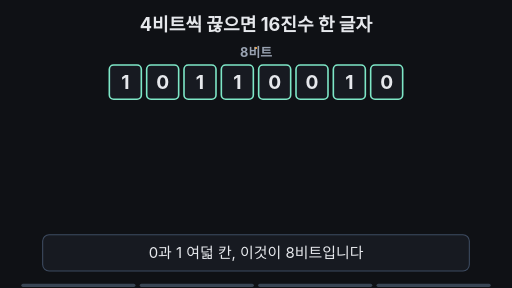
t = 0.00 s
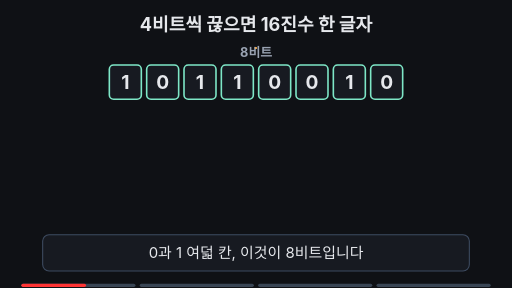
t = 1.67 s
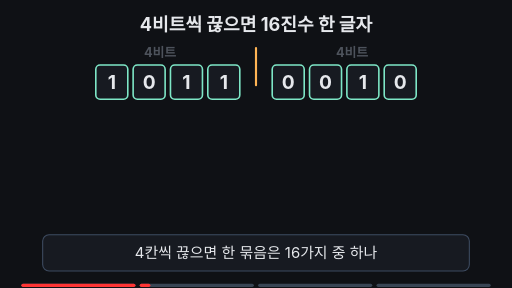
t = 3.33 s
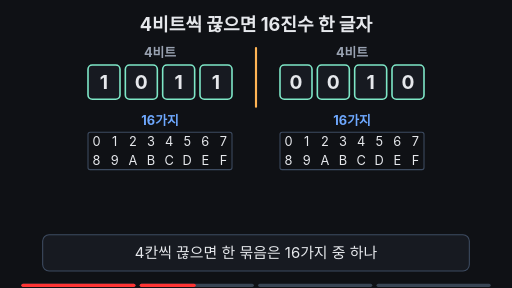
t = 5.00 s
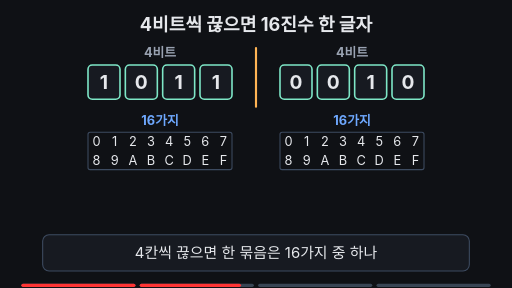
t = 6.67 s
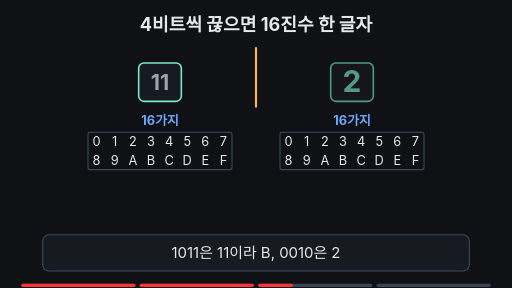
t = 8.33 s

The animated SVG that drew these frames (rendered in a browser with its animation timeline set to each time). Animation: 27 SMIL elements (animate=21,animateTransform=6); frames cover the first 8.33 s, repeats indefinitely.

<svg xmlns="http://www.w3.org/2000/svg" viewBox="0 0 960 540" width="960" height="540" font-family="-apple-system,'Apple SD Gothic Neo','Segoe UI',sans-serif">
  <rect width="960" height="540" fill="#0f1115"/>

  <!-- 제목 (항상 보임) -->
  <text x="480" y="58" text-anchor="middle" font-size="34" font-weight="700" fill="#e6e8ec">4비트씩 끊으면 16진수 한 글자</text>

  <!-- 이름표: 8비트 → 4비트 / 4비트 -->
  <text x="480" y="106" text-anchor="middle" font-size="24" font-weight="700" fill="#9aa3b2">8비트
    <animate attributeName="opacity" values="1;1;0;0;1" keyTimes="0;0.2;0.23;0.95;1" dur="14s" repeatCount="indefinite"/>
  </text>
  <g font-size="24" font-weight="700" fill="#9aa3b2" text-anchor="middle" opacity="0">
    <animate attributeName="opacity" values="0;0;1;1;0;0" keyTimes="0;0.22;0.26;0.5;0.53;1" dur="14s" repeatCount="indefinite"/>
    <text x="300" y="106">4비트</text><text x="660" y="106">4비트</text>
  </g>

  <!-- 가운데 자르는 선 -->
  <line x1="480" y1="90" x2="480" y2="90" stroke="#ffb454" stroke-width="4" stroke-linecap="round">
    <animate attributeName="y2" values="90;90;200;200;90" keyTimes="0;0.2;0.26;0.95;1" dur="14s" repeatCount="indefinite"/>
    <animate attributeName="opacity" values="1;1;0;0;1" keyTimes="0;0.76;0.78;0.95;1" dur="14s" repeatCount="indefinite"/>
  </line>

  <!-- 왼쪽 묶음 1011 -->
  <g>
    <animateTransform attributeName="transform" type="translate" values="0 0;0 0;-40 0;-40 0;0 0" keyTimes="0;0.2;0.26;0.95;1" dur="14s" repeatCount="indefinite"/>
    <g transform="translate(340 154)"><g>
      <animateTransform attributeName="transform" type="scale" values="1;1;0.2;0.2;1" keyTimes="0;0.5;0.56;0.95;1" dur="14s" repeatCount="indefinite"/>
      <animate attributeName="opacity" values="1;1;0;0;1" keyTimes="0;0.5;0.56;0.95;1" dur="14s" repeatCount="indefinite"/>
      <g transform="translate(-340 -154)">
        <g fill="#171a21" stroke="#7ee7c7" stroke-width="3">
          <rect x="205" y="122" width="60" height="64" rx="8"/><rect x="275" y="122" width="60" height="64" rx="8"/>
          <rect x="345" y="122" width="60" height="64" rx="8"/><rect x="415" y="122" width="60" height="64" rx="8"/>
        </g>
        <g font-size="36" font-weight="700" fill="#e6e8ec" text-anchor="middle">
          <text x="235" y="167">1</text><text x="305" y="167">0</text><text x="375" y="167">1</text><text x="445" y="167">1</text>
        </g>
      </g>
    </g></g>
  </g>

  <!-- 오른쪽 묶음 0010 -->
  <g>
    <animateTransform attributeName="transform" type="translate" values="0 0;0 0;40 0;40 0;0 0" keyTimes="0;0.2;0.26;0.95;1" dur="14s" repeatCount="indefinite"/>
    <g transform="translate(620 154)"><g>
      <animateTransform attributeName="transform" type="scale" values="1;1;0.2;0.2;1" keyTimes="0;0.53;0.59;0.95;1" dur="14s" repeatCount="indefinite"/>
      <animate attributeName="opacity" values="1;1;0;0;1" keyTimes="0;0.53;0.59;0.95;1" dur="14s" repeatCount="indefinite"/>
      <g transform="translate(-620 -154)">
        <g fill="#171a21" stroke="#7ee7c7" stroke-width="3">
          <rect x="485" y="122" width="60" height="64" rx="8"/><rect x="555" y="122" width="60" height="64" rx="8"/>
          <rect x="625" y="122" width="60" height="64" rx="8"/><rect x="695" y="122" width="60" height="64" rx="8"/>
        </g>
        <g font-size="36" font-weight="700" fill="#e6e8ec" text-anchor="middle">
          <text x="515" y="167">0</text><text x="585" y="167">0</text><text x="655" y="167">1</text><text x="725" y="167">0</text>
        </g>
      </g>
    </g></g>
  </g>

  <!-- 16가지 표 두 개 (0~9, A~F) -->
  <g opacity="0">
    <animate attributeName="opacity" values="0;0;1;1;0;0" keyTimes="0;0.28;0.34;0.76;0.79;1" dur="14s" repeatCount="indefinite"/>
    <g font-size="24" font-weight="700" fill="#6ea8fe" text-anchor="middle">
      <text x="300" y="234">16가지</text><text x="660" y="234">16가지</text>
    </g>
    <!-- 강조 칸: 왼쪽 B, 오른쪽 2 -->
    <g fill="#ffb454" opacity="0">
      <animate attributeName="opacity" values="0;0;0.9;0.9;0" keyTimes="0;0.62;0.65;0.95;1" dur="14s" repeatCount="indefinite"/>
      <rect x="267" y="284" width="32" height="34" rx="4"/>
      <rect x="593" y="248" width="32" height="34" rx="4"/>
    </g>
    <g fill="none" stroke="#3d4b60" stroke-width="2">
      <rect x="165" y="248" width="270" height="70" rx="4"/><rect x="525" y="248" width="270" height="70" rx="4"/>
    </g>
    <g font-size="24" fill="#e6e8ec" text-anchor="middle">
      <text x="181" y="274">0</text><text x="215" y="274">1</text><text x="249" y="274">2</text><text x="283" y="274">3</text><text x="317" y="274">4</text><text x="351" y="274">5</text><text x="385" y="274">6</text><text x="419" y="274">7</text>
      <text x="181" y="310">8</text><text x="215" y="310">9</text><text x="249" y="310">A</text><text x="283" y="310">B</text><text x="317" y="310">C</text><text x="351" y="310">D</text><text x="385" y="310">E</text><text x="419" y="310">F</text>
      <text x="541" y="274">0</text><text x="575" y="274">1</text><text x="609" y="274">2</text><text x="643" y="274">3</text><text x="677" y="274">4</text><text x="711" y="274">5</text><text x="745" y="274">6</text><text x="779" y="274">7</text>
      <text x="541" y="310">8</text><text x="575" y="310">9</text><text x="609" y="310">A</text><text x="643" y="310">B</text><text x="677" y="310">C</text><text x="711" y="310">D</text><text x="745" y="310">E</text><text x="779" y="310">F</text>
    </g>
  </g>

  <!-- 왼쪽 결과 글자: 11 → B -->
  <g opacity="0">
    <animate attributeName="opacity" values="0;0;1;1;0" keyTimes="0;0.53;0.57;0.95;1" dur="14s" repeatCount="indefinite"/>
    <animateTransform attributeName="transform" type="translate" values="0 0;0 0;140 0;140 0;0 0" keyTimes="0;0.78;0.83;0.95;1" dur="14s" repeatCount="indefinite"/>
    <rect x="260" y="118" width="80" height="72" rx="10" fill="#171a21" stroke="#7ee7c7" stroke-width="3"/>
    <text x="300" y="168" text-anchor="middle" font-size="40" font-weight="700" fill="#9aa3b2">11
      <animate attributeName="opacity" values="1;1;0;0;1" keyTimes="0;0.63;0.65;0.95;1" dur="14s" repeatCount="indefinite"/>
    </text>
    <text x="300" y="173" text-anchor="middle" font-size="56" font-weight="700" fill="#7ee7c7" opacity="0">B
      <animate attributeName="opacity" values="0;0;1;1;0" keyTimes="0;0.64;0.66;0.95;1" dur="14s" repeatCount="indefinite"/>
    </text>
  </g>

  <!-- 오른쪽 결과 글자: 2 -->
  <g opacity="0">
    <animate attributeName="opacity" values="0;0;1;1;0" keyTimes="0;0.57;0.61;0.95;1" dur="14s" repeatCount="indefinite"/>
    <animateTransform attributeName="transform" type="translate" values="0 0;0 0;-140 0;-140 0;0 0" keyTimes="0;0.78;0.83;0.95;1" dur="14s" repeatCount="indefinite"/>
    <rect x="620" y="118" width="80" height="72" rx="10" fill="#171a21" stroke="#7ee7c7" stroke-width="3"/>
    <text x="660" y="173" text-anchor="middle" font-size="56" font-weight="700" fill="#7ee7c7">2</text>
  </g>

  <!-- 결론 -->
  <g text-anchor="middle" opacity="0">
    <animate attributeName="opacity" values="0;0;1;1;0" keyTimes="0;0.81;0.85;0.95;1" dur="14s" repeatCount="indefinite"/>
    <text x="480" y="262" font-size="34" font-weight="700" fill="#ffb454">= 10진수 178</text>
    <text x="480" y="310" font-size="24" fill="#9aa3b2">B(11) × 16 + 2 = 178</text>
  </g>

  <!-- 자막 바 -->
  <rect x="80" y="440" width="800" height="68" rx="12" fill="#171a21" stroke="#3d4b60" stroke-width="2"/>
  <g font-size="28" fill="#e6e8ec" text-anchor="middle">
    <text x="480" y="484">0과 1 여덟 칸, 이것이 8비트입니다
      <animate attributeName="opacity" values="1;1;0;0;1" keyTimes="0;0.2;0.22;0.95;1" dur="14s" repeatCount="indefinite"/>
    </text>
    <text x="480" y="484" opacity="0">4칸씩 끊으면 한 묶음은 16가지 중 하나
      <animate attributeName="opacity" values="0;0;1;1;0;0" keyTimes="0;0.2;0.22;0.5;0.52;1" dur="14s" repeatCount="indefinite"/>
    </text>
    <text x="480" y="484" opacity="0">1011은 11이라 B, 0010은 2
      <animate attributeName="opacity" values="0;0;1;1;0;0" keyTimes="0;0.5;0.52;0.78;0.8;1" dur="14s" repeatCount="indefinite"/>
    </text>
    <text x="480" y="484" opacity="0" fill="#7ee7c7" font-weight="700">2진수 여덟 자리가 16진수 두 글자 B2로
      <animate attributeName="opacity" values="0;0;1;1;0" keyTimes="0;0.78;0.8;0.95;1" dur="14s" repeatCount="indefinite"/>
    </text>
  </g>

<g aria-label="재생 진행 막대" data-stage-count="4"><g class="progress-segment" data-stage="1"><rect x="40" y="532" width="214" height="6" rx="3" fill="#394554"/><rect x="40" y="532" width="0" height="6" rx="3" fill="#ff3434"><animate attributeName="width" values="0;214;214" keyTimes="0;0.210000;1" dur="14s" repeatCount="indefinite"/></rect></g><g class="progress-segment" data-stage="2"><rect x="262" y="532" width="214" height="6" rx="3" fill="#394554"/><rect x="262" y="532" width="0" height="6" rx="3" fill="#ff3434"><animate attributeName="width" values="0;0;214;214" keyTimes="0;0.210000;0.510000;1" dur="14s" repeatCount="indefinite"/></rect></g><g class="progress-segment" data-stage="3"><rect x="484" y="532" width="214" height="6" rx="3" fill="#394554"/><rect x="484" y="532" width="0" height="6" rx="3" fill="#ff3434"><animate attributeName="width" values="0;0;214;214" keyTimes="0;0.510000;0.790000;1" dur="14s" repeatCount="indefinite"/></rect></g><g class="progress-segment" data-stage="4"><rect x="706" y="532" width="214" height="6" rx="3" fill="#394554"/><rect x="706" y="532" width="0" height="6" rx="3" fill="#ff3434"><animate attributeName="width" values="0;0;214" keyTimes="0;0.790000;1" dur="14s" repeatCount="indefinite"/></rect></g></g></svg>
